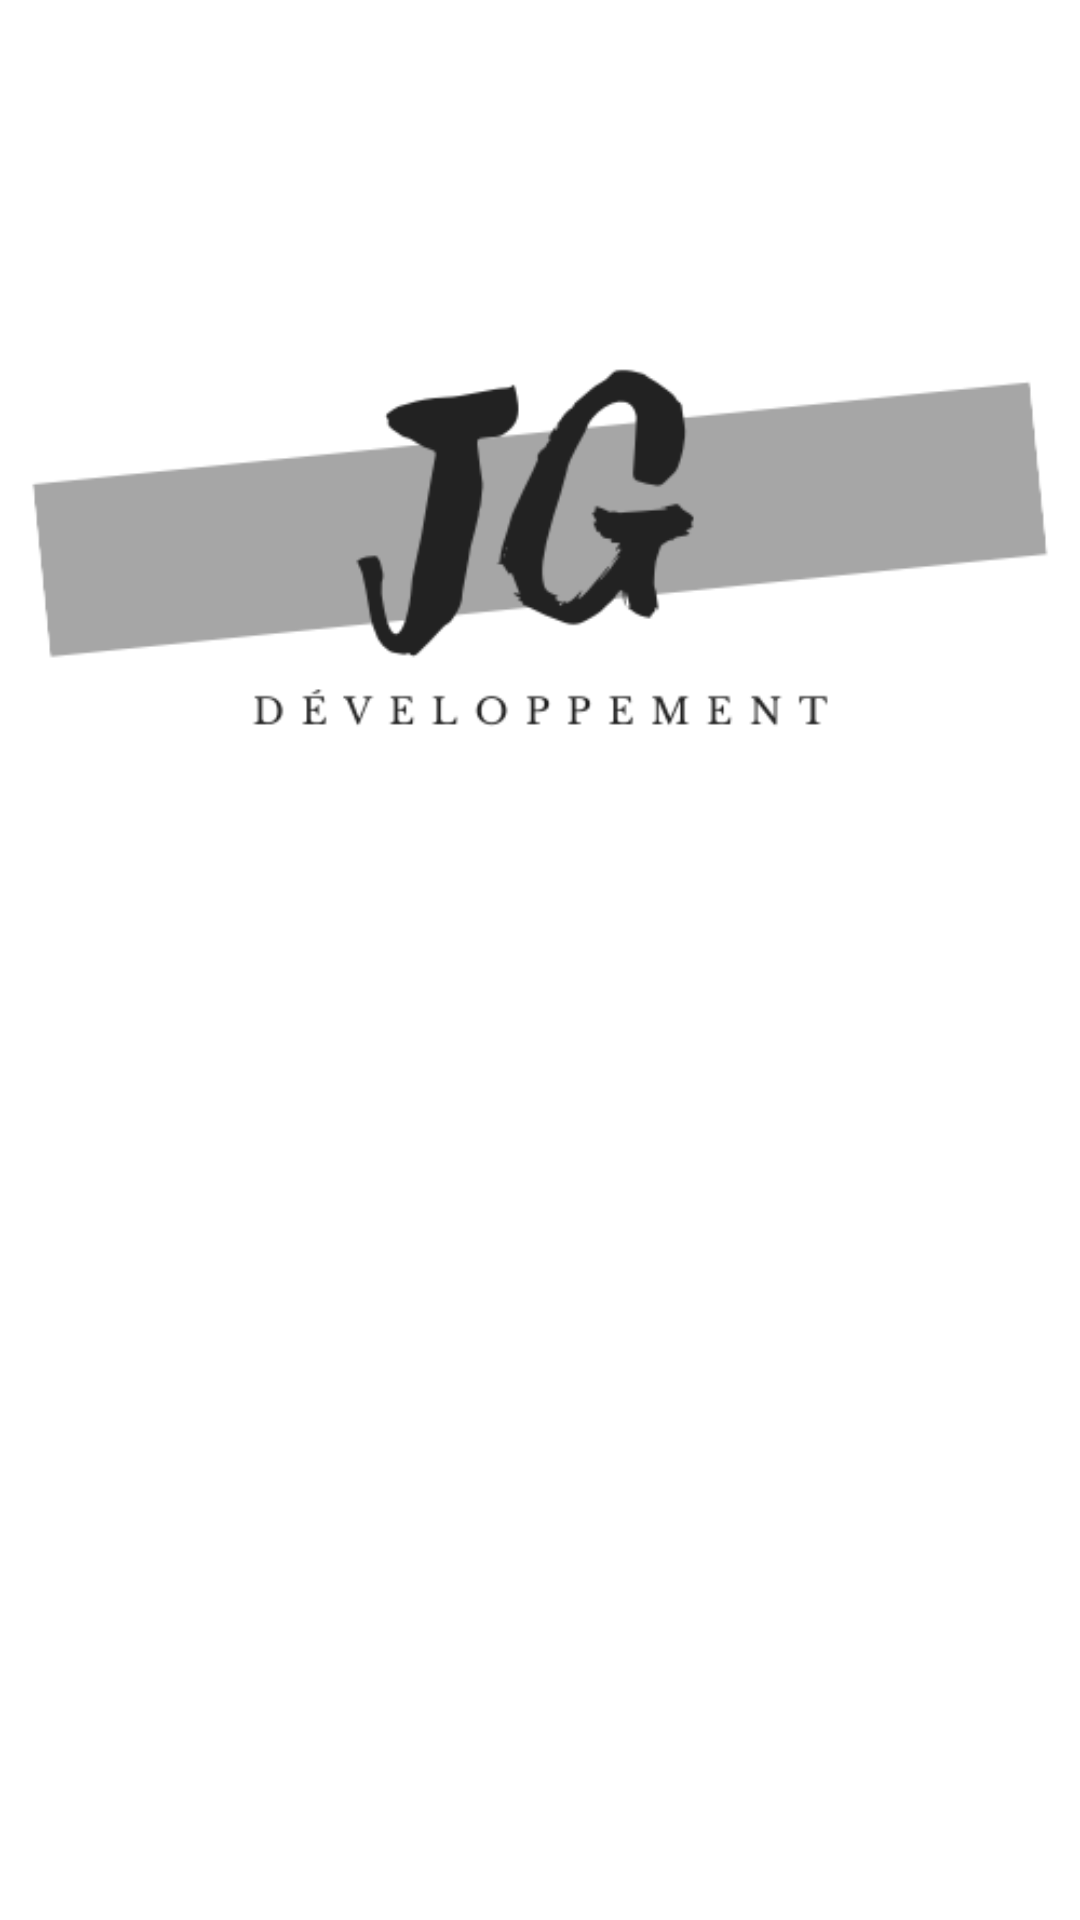

The Android layout XML behind this screen, and the referenced resources:
<!-- AndroidManifest.xml: application theme Theme.LoginActivity -->
<!-- res/layout/nav_header.xml -->
<?xml version="1.0" encoding="utf-8"?>
<androidx.constraintlayout.widget.ConstraintLayout
    xmlns:android="http://schemas.android.com/apk/res/android"
    xmlns:app="http://schemas.android.com/apk/res-auto"
    android:layout_width="match_parent"
    android:background="@color/defaultBackground"
    android:layout_height="@dimen/nav_header_height"
    android:padding="@dimen/nav_header_padding">

    <ImageView
        android:id="@+id/nav_header_image"
        android:layout_width="0dp"
        android:layout_height="wrap_content"
        android:layout_marginTop="@dimen/nav_header_image_margin_top"
        android:contentDescription="@string/navigation_view_logo_image"
        style="@style/login_image"
        app:layout_constraintTop_toTopOf="parent"
        app:layout_constraintStart_toStartOf="parent"
        app:layout_constraintEnd_toEndOf="parent"/>

</androidx.constraintlayout.widget.ConstraintLayout>
<!-- resources referenced by this layout -->
<resources>
  <color name="defaultBackground">#FFFFFF</color>
  <dimen name="nav_header_height">450dp</dimen>
  <dimen name="nav_header_image_margin_top">48dp</dimen>
  <dimen name="nav_header_padding">-20dp</dimen>
  <string name="navigation_view_logo_image">navigation view logo image</string>
  <style name="login_image">
          <item name="srcCompat">@drawable/logo</item>
      </style>
  <style name="Theme.LoginActivity" parent="Theme.MaterialComponents.Light.NoActionBar">
          
          <item name="colorPrimary">@color/grey</item>
          <item name="colorPrimaryDark">@color/grey_500</item>
          <item name="colorAccent">@color/gold</item>
          
          <item name="android:fontFamily">@font/libre_baskerville</item>
          <item name="drawerArrowStyle">@style/DrawerArrowStyle</item>
      </style>
  <!-- drawable logo: png bitmap (drawable-night, 14742 bytes) -->
  <color name="grey">#a6a6a6</color>
  <color name="grey_500">#222222</color>
  <color name="gold">#C5B358</color>
  <style name="DrawerArrowStyle" parent="@style/Widget.AppCompat.DrawerArrowToggle">
          <item name="spinBars">true</item>
          <item name="color">@color/textColor</item>
      </style>
  <color name="textColor">#222831</color>
</resources>
